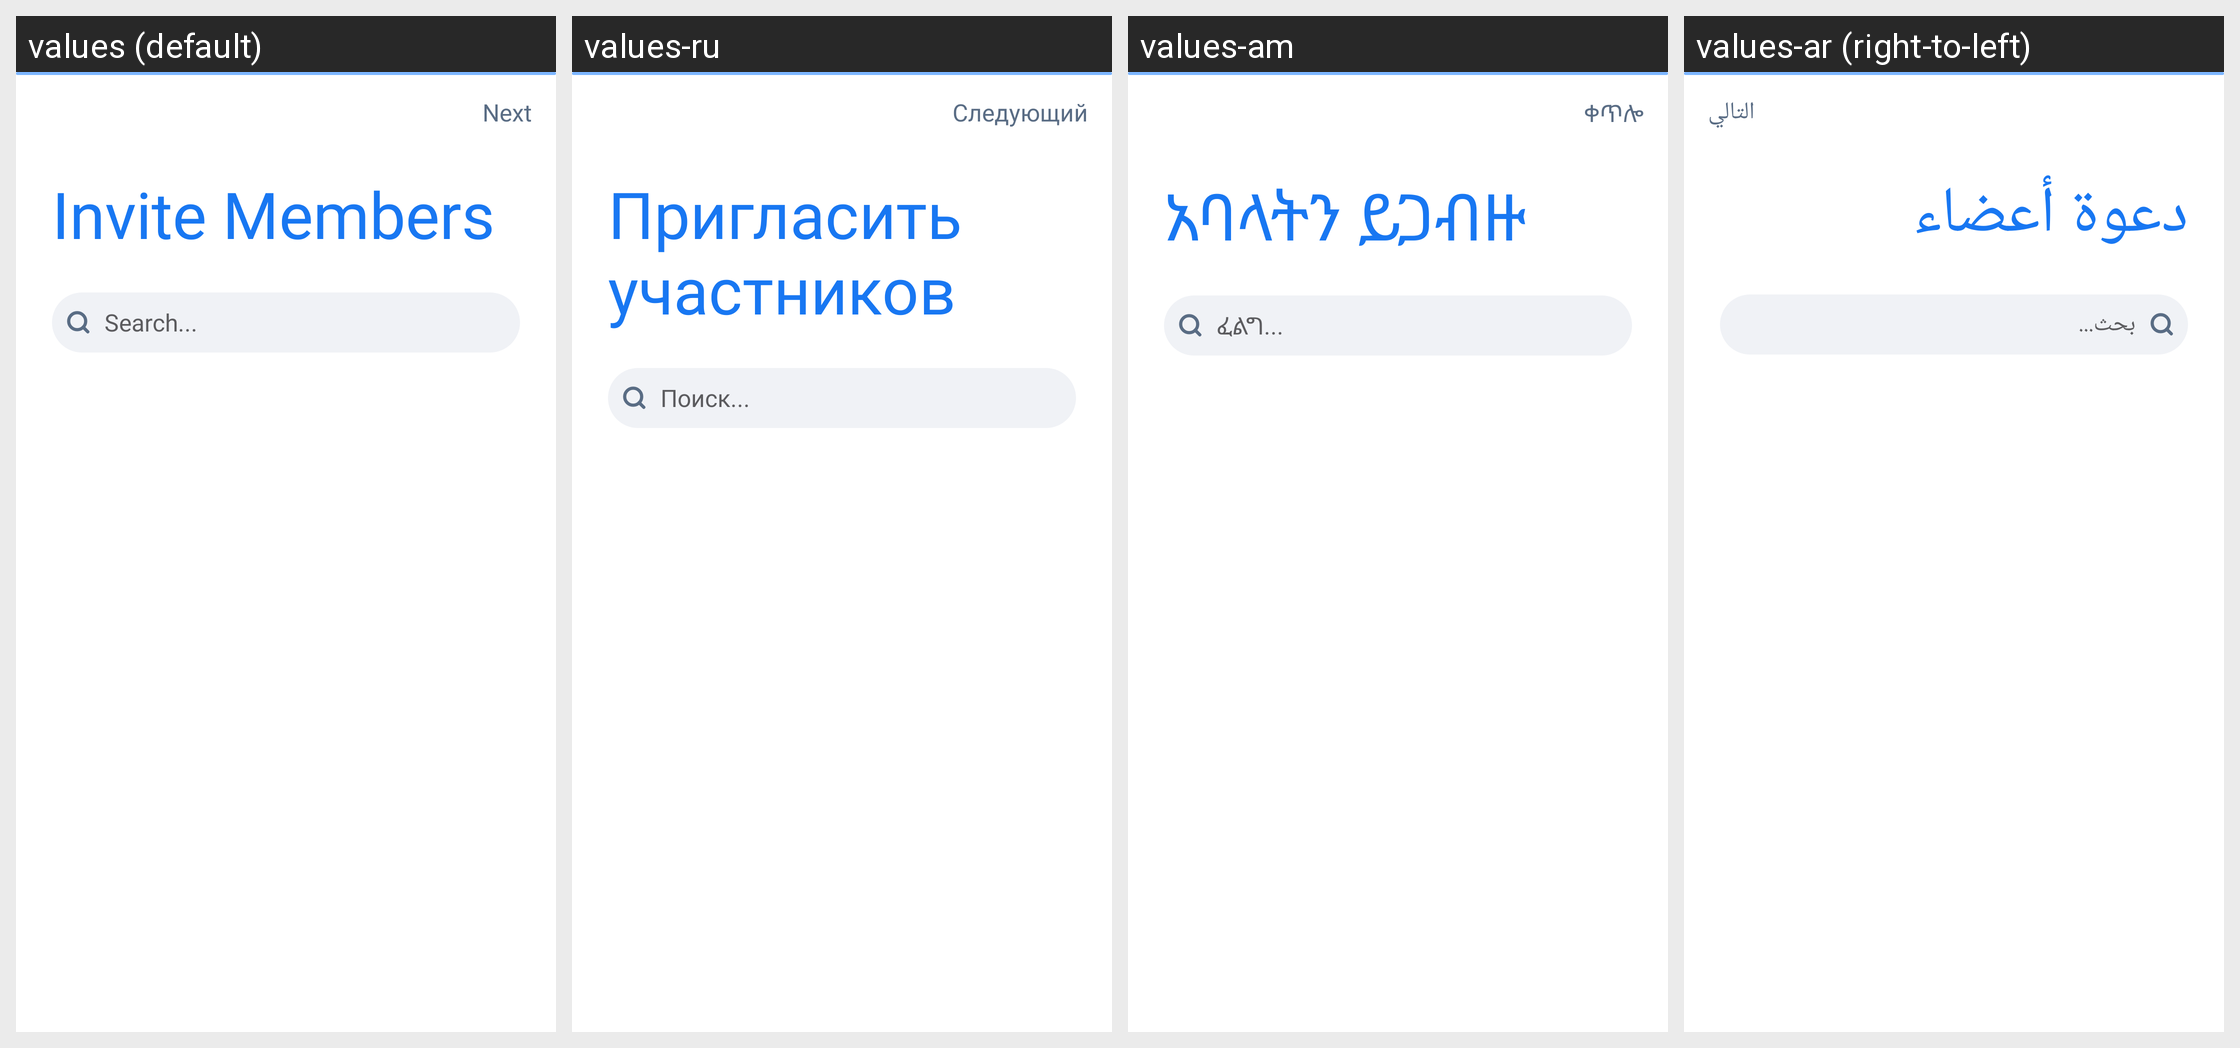

The Android screen above is rendered under several locales of the same app. Produce the string resources it draws, with the default and per-locale values.
Android screen res/layout/activity_invite.xml rendered under 4 locales, left to right: values (default), values-ru, values-am, values-ar (right-to-left). Device: Nexus 5 (rendered at 1080×1920; each locale shown at half size, 540×960, under a caption strip naming it); theme AppTheme.
Other locales in the repository, not shown: values-bn, values-de, values-es, values-fr, values-ha, values-hi, values-ig, values-it, values-ja, values-ko, values-mr, values-nl, values-om, values-pt, values-sn, values-sw, values-ta, values-te, values-tr, values-ur, values-vi, values-yo, values-zh, values-zu.
Strings drawn on this screen, with the default value and each locale's value (text and hints the layout hard-codes, and strings that could not be matched under every locale, appear in the picture but are not listed):

next
  values: Next
  values-ru: Следующий
  values-am: ቀጥሎ
  values-ar: التالي

invite_members
  values: Invite Members
  values-ru: Пригласить участников
  values-am: አባላትን ይጋብዙ
  values-ar: دعوة أعضاء

search
  values: Search...
  values-ru: Поиск...
  values-am: ፈልግ...
  values-ar: بحث...
